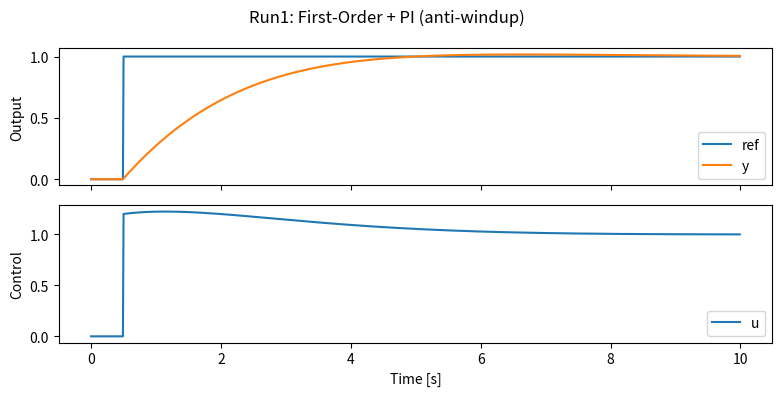
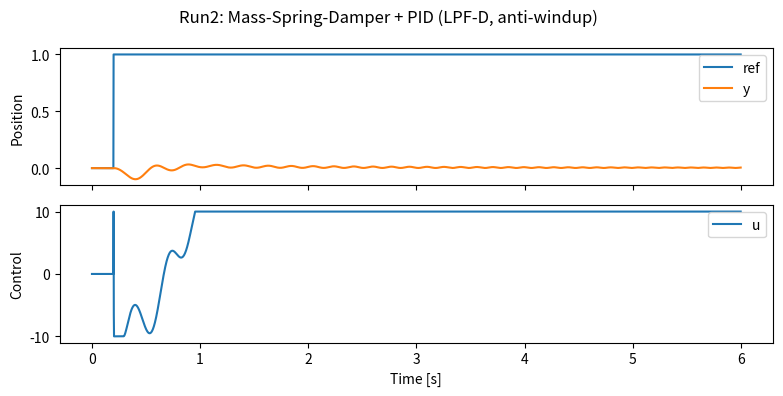
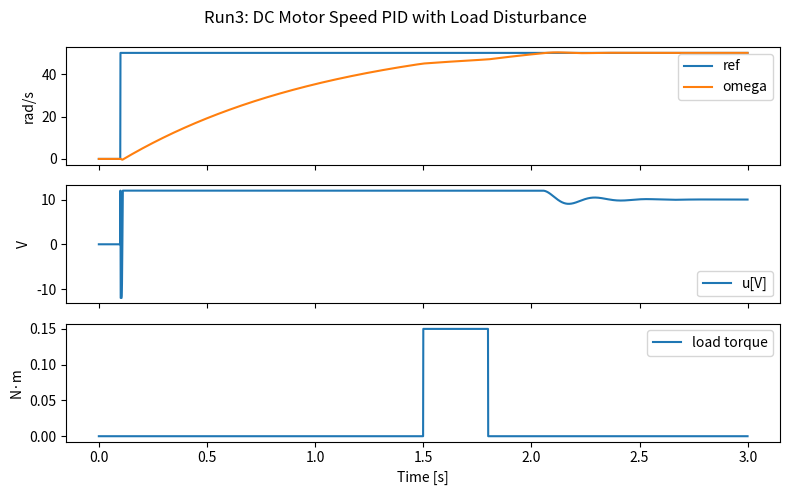

These figures' Python source, in order:
# pid_metrics_logger.py
# - 3가지 케이스(1차 PI / 2차 PID / DC모터 속도 PID) 시뮬레이션
# - CSV 로깅: t,r,y,u,e,(disturbance)
# - 성능지표 자동 계산: Settling time(±2%), Overshoot(%), IAE

import csv
import math
import numpy as np
import matplotlib.pyplot as plt
from dataclasses import dataclass

# ---------- 공통 유틸 ----------
def write_csv(path, rows, header):
    with open(path, "w", newline="") as f:
        w = csv.writer(f)
        w.writerow(header)
        w.writerows(rows)

def step_change_index(ref):
    # 첫 단계 변화 시점을 찾는다(초기값과 다른 값이 등장하는 첫 샘플)
    r0 = ref[0]
    for i, r in enumerate(ref):
        if r != r0:
            return i
    return 0

@dataclass
class Metrics:
    settling_time: float
    overshoot_percent: float
    IAE: float

def compute_metrics(ts, r, y, e, band_ratio=0.02):
    """표준 정의 기반 지표 계산.
    - Settling time: 최종 기준값 r_f 대비 ±band_ratio 안에 들어가 '그 이후 내내' 유지되는 첫 시각
    - Overshoot: (max(y)-r_f)/|r_f| * 100 [%], 단 r_f != 0일 때만
    - IAE: sum(|e|)*Ts
    """
    ts = np.asarray(ts); r = np.asarray(r); y = np.asarray(y); e = np.asarray(e)
    Ts = ts[1] - ts[0] if len(ts) > 1 else 0.0

    # 분석은 최종 기준값 기준
    r_f = r[-1]
    # 단계가 있는 경우, 단계 이후 구간만 분석(오버슈트 계산에 과도기만 반영되도록)
    k_step = step_change_index(r)
    y_post = y[k_step:]
    ts_post = ts[k_step:]

    # Settling time (±2% band)
    st = math.nan
    if r_f == 0:
        # r_f == 0인 특수 상황: 절대 밴드 |y| <= band_ratio*1 (==0.02)로 판단
        band_abs = band_ratio
        cond = np.abs(y - r_f) <= band_abs
    else:
        band_abs = abs(r_f) * band_ratio
        cond = np.abs(y - r_f) <= band_abs

    # "그 이후 내내" 만족하는 마지막 진입 시각
    idx = None
    for k in range(len(y)):
        if np.all(cond[k:]):
            idx = k
            break
    if idx is not None:
        st = ts[idx] - ts[k_step]  # 단계 이후 경과시간으로 표현(원하시면 절대시간으로 바꿔도 됨)

    # Overshoot
    os_percent = 0.0
    if r_f != 0 and len(y_post) > 0:
        y_max = np.max(y_post)
        os_percent = max(0.0, (y_max - r_f) / abs(r_f) * 100.0)

    # IAE
    IAE = float(np.sum(np.abs(e)) * (Ts if Ts > 0 else 1.0))

    return Metrics(settling_time=float(st), overshoot_percent=float(os_percent), IAE=float(IAE))

def print_metrics_table(title, m: Metrics):
    print(f"\n[{title}] 성능지표")
    print("-" * 44)
    print(f"{'정착시간 (s)':<18}: {m.settling_time:>10.4f}")
    print(f"{'오버슈트 (%)':<18}: {m.overshoot_percent:>10.2f}")
    print(f"{'IAE':<18}: {m.IAE:>10.6f}")

# ---------- 제어기 ----------
class PI:
    def __init__(self, Kp, Ki, Ts, umin=-np.inf, umax=np.inf):
        self.Kp, self.Ki, self.Ts = Kp, Ki, Ts
        self.umin, self.umax = umin, umax
        self.I = 0.0

    def step(self, e):
        u_unsat = self.Kp * e + self.I
        u = np.clip(u_unsat, self.umin, self.umax)
        # anti-windup: 클램핑(백-계산 대신 간단 방식)
        self.I += self.Ki * self.Ts * e + (u - u_unsat)
        return u

class PID_Dfiltered:
    def __init__(self, Kp, Ki, Kd, Ts, Td=0.02, umin=-np.inf, umax=np.inf):
        self.Kp, self.Ki, self.Kd = Kp, Ki, Kd
        self.Ts, self.Td = Ts, Td
        self.umin, self.umax = umin, umax
        self.I = 0.0
        self.e_prev = 0.0
        self.d_state = 0.0  # 1차 LPF 상태

    def step(self, e):
        alpha = self.Td / (self.Td + self.Ts)
        de = (e - self.e_prev) / self.Ts
        self.d_state = alpha * self.d_state + (1 - alpha) * de

        u_unsat = self.Kp * e + self.I + self.Kd * self.d_state
        u = np.clip(u_unsat, self.umin, self.umax)
        self.I += self.Ki * self.Ts * e + (u - u_unsat)  # anti-windup
        self.e_prev = e
        return u

# ---------- 케이스 1: 1차 시스템 PI ----------
def run_first_order_PI():
    K, tau = 1.0, 2.0
    Ts, T_end = 0.01, 10.0
    N = int(T_end / Ts)
    ctrl = PI(Kp=1.2, Ki=0.8, Ts=Ts, umin=-3.0, umax=3.0)

    y = 0.0
    ts, rs, ys, us, es = [], [], [], [], []
    for k in range(N):
        t = k * Ts
        r = 1.0 if t >= 0.5 else 0.0
        e = r - y
        u = ctrl.step(e)

        # y_dot = (-1/tau)*y + (K/tau)*u
        ydot = (-1.0 / tau) * y + (K / tau) * u
        y += Ts * ydot

        ts.append(t); rs.append(r); ys.append(y); us.append(u); es.append(e)

    # CSV 저장
    rows = list(zip(ts, rs, ys, us, es))
    write_csv("run1_first_order.csv", rows, header=["t", "r", "y", "u", "e"])

    # 지표 계산
    m = compute_metrics(ts, rs, ys, es, band_ratio=0.02)
    print_metrics_table("Run1 - 1차 시스템 PI", m)

    # 플롯
    fig, ax = plt.subplots(2, 1, figsize=(8, 4), sharex=True)
    ax[0].plot(ts, rs, label="ref"); ax[0].plot(ts, ys, label="y"); ax[0].legend(); ax[0].set_ylabel("Output")
    ax[1].plot(ts, us, label="u"); ax[1].legend(); ax[1].set_ylabel("Control"); ax[1].set_xlabel("Time [s]")
    fig.suptitle("Run1: First-Order + PI (anti-windup)")
    plt.tight_layout()
    return ts, rs, ys, us, es

# ---------- 케이스 2: 2차 시스템 PID ----------
def run_second_order_PID():
    m, c, k, Ku = 1.0, 0.6, 4.0, 1.0
    Ts, T_end = 0.002, 6.0
    N = int(T_end / Ts)
    pid = PID_Dfiltered(Kp=60, Ki=40, Kd=4, Ts=Ts, Td=0.02, umin=-10.0, umax=10.0)

    y, ydot = 0.0, 0.0
    ts, rs, ys, us, es = [], [], [], [], []
    for k in range(N):
        t = k * Ts
        r = 1.0 if t >= 0.2 else 0.0
        e = r - y
        u = pid.step(e)

        # ydd = (Ku*u - c*ydot - k*y)/m
        ydd = (Ku * u - c * ydot - k * y) / m
        ydot += Ts * ydd
        y += Ts * ydot

        ts.append(t); rs.append(r); ys.append(y); us.append(u); es.append(e)

    write_csv("run2_second_order.csv", list(zip(ts, rs, ys, us, es)), header=["t", "r", "y", "u", "e"])
    mtr = compute_metrics(ts, rs, ys, es, band_ratio=0.02)
    print_metrics_table("Run2 - 2차(MSD) PID", mtr)

    fig, ax = plt.subplots(2, 1, figsize=(8, 4), sharex=True)
    ax[0].plot(ts, rs, label="ref"); ax[0].plot(ts, ys, label="y"); ax[0].legend(); ax[0].set_ylabel("Position")
    ax[1].plot(ts, us, label="u"); ax[1].legend(); ax[1].set_ylabel("Control"); ax[1].set_xlabel("Time [s]")
    fig.suptitle("Run2: Mass-Spring-Damper + PID (LPF-D, anti-windup)")
    plt.tight_layout()
    return ts, rs, ys, us, es

# ---------- 케이스 3: DC 모터 속도 PID + 외란 ----------
def run_dc_motor_PID():
    J, B, Kt = 0.02, 0.02, 0.1
    Ts, T_end = 0.001, 3.0
    N = int(T_end / Ts)
    pid = PID_Dfiltered(Kp=2.5, Ki=150.0, Kd=0.01, Ts=Ts, Td=0.002, umin=-12.0, umax=12.0)

    w = 0.0
    ts, rs, ys, us, es, taus = [], [], [], [], [], []
    for k in range(N):
        t = k * Ts
        r = 50.0 if t >= 0.1 else 0.0  # [rad/s]
        tau_L = 0.15 if (1.5 <= t < 1.8) else 0.0

        e = r - w
        u = pid.step(e)

        # wdot = (Kt*u - tau_L - B*w)/J
        wdot = (Kt * u - tau_L - B * w) / J
        w += Ts * wdot

        ts.append(t); rs.append(r); ys.append(w); us.append(u); es.append(e); taus.append(tau_L)

    write_csv(r"C:\MyProgram\run3_dc_motor.csv",
              list(zip(ts, rs, ys, us, es, taus)),
              header=["t", "r(rad/s)", "w(rad/s)", "u(V)", "e", "tau_L(Nm)"])

    # 지표는 전체 구간 기준(외란 포함)으로 계산.
    mtr = compute_metrics(ts, rs, ys, es, band_ratio=0.02)
    print_metrics_table("Run3 - DC Motor Speed PID (+disturbance)", mtr)

    fig, ax = plt.subplots(3, 1, figsize=(8, 5), sharex=True)
    ax[0].plot(ts, rs, label="ref"); ax[0].plot(ts, ys, label="omega"); ax[0].legend(); ax[0].set_ylabel("rad/s")
    ax[1].plot(ts, us, label="u[V]"); ax[1].legend(); ax[1].set_ylabel("V")
    ax[2].plot(ts, taus, label="load torque"); ax[2].legend(); ax[2].set_ylabel("N·m"); ax[2].set_xlabel("Time [s]")
    fig.suptitle("Run3: DC Motor Speed PID with Load Disturbance")
    plt.tight_layout()
    return ts, rs, ys, us, es, taus

# ---------- 메인 ----------
if __name__ == "__main__":
    print("=== PID 성능지표 & CSV 로깅 실행 ===")
    run1 = run_first_order_PI()
    run2 = run_second_order_PID()
    run3 = run_dc_motor_PID()
    plt.show()
